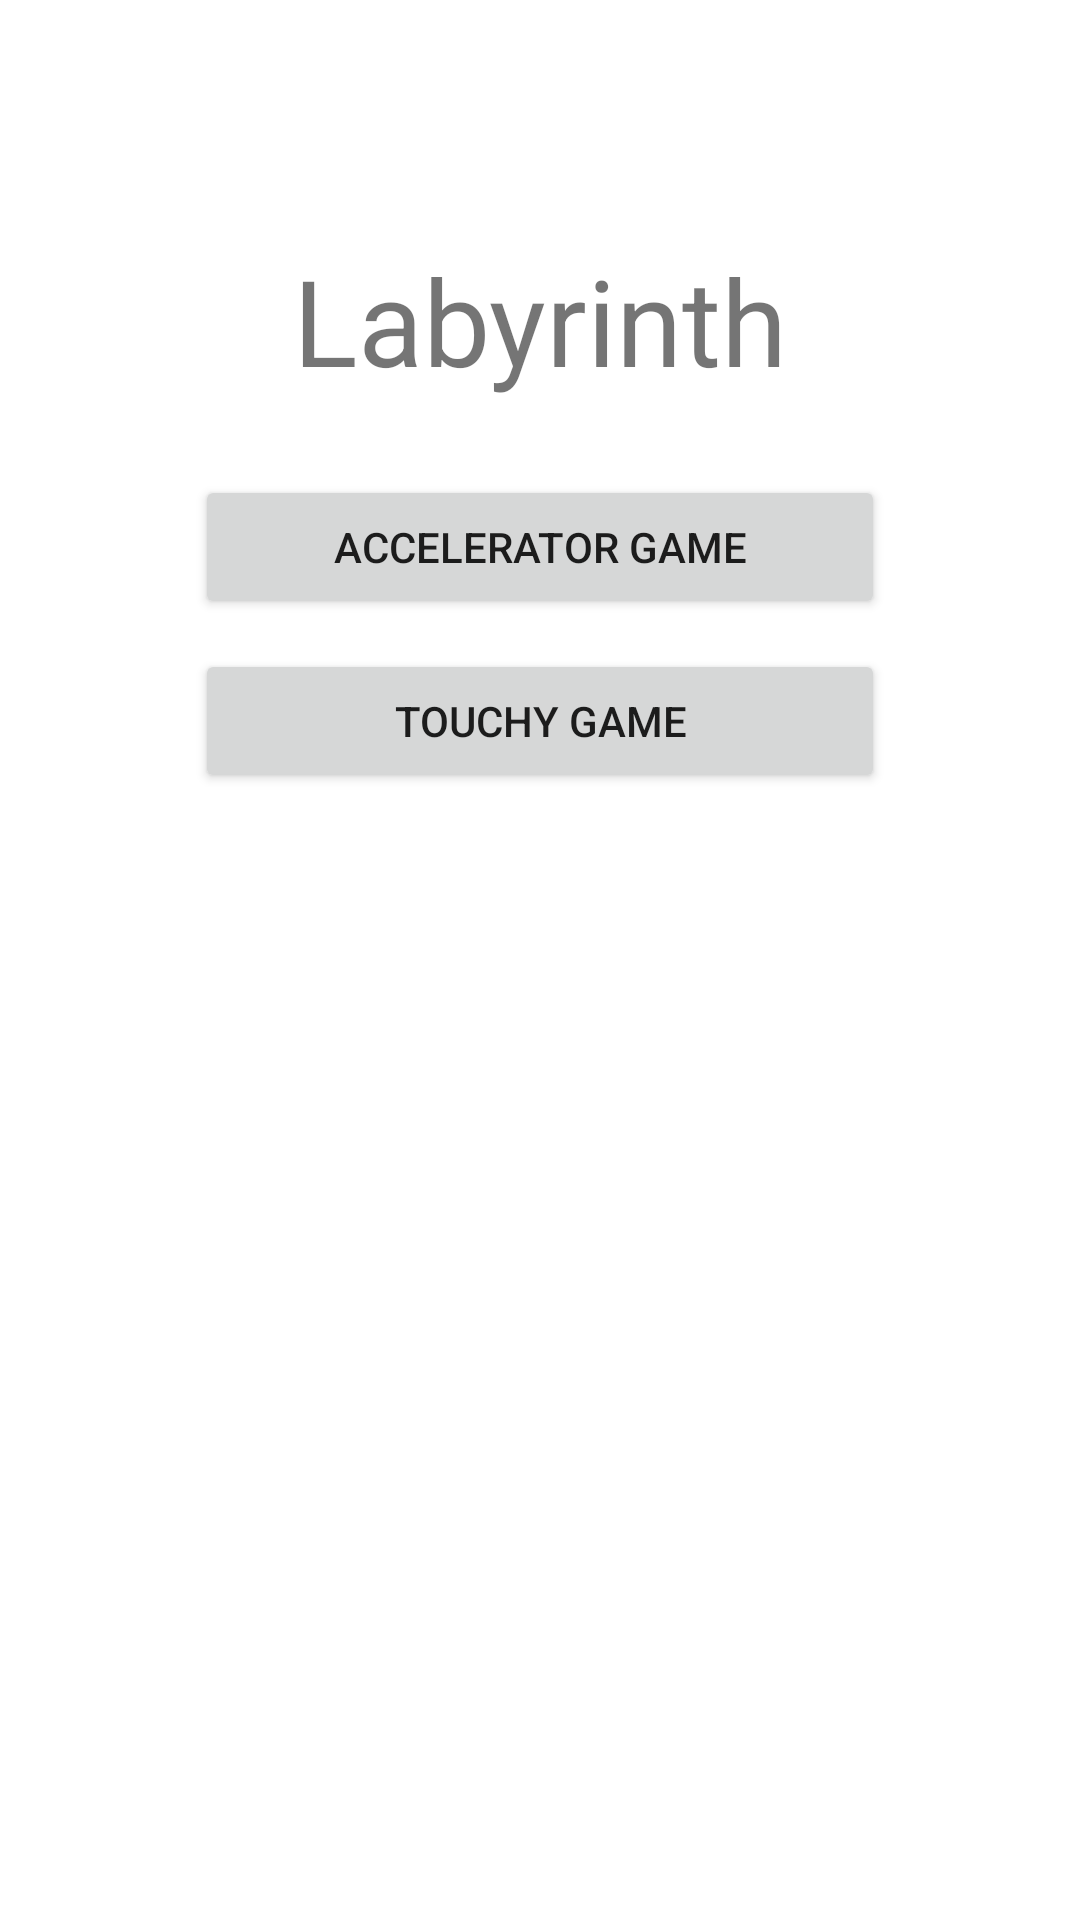

This screen was rendered from an Android layout file. Write that file and the resources it references.
<!-- AndroidManifest.xml: application theme Theme.AMazinG -->
<!-- res/layout/activity_main.xml -->
<?xml version="1.0" encoding="utf-8"?>
<LinearLayout xmlns:android="http://schemas.android.com/apk/res/android"
    xmlns:app="http://schemas.android.com/apk/res-auto"
    xmlns:tools="http://schemas.android.com/tools"
    android:layout_width="match_parent"
    android:layout_height="match_parent"
    tools:context=".MainActivity"
    android:orientation="vertical"
    android:padding="60dp">

    <TextView
        android:id="@+id/titleTxt"
        android:layout_width="match_parent"
        android:layout_height="wrap_content"
        android:layout_margin="20sp"
        android:gravity="center"
        android:text="@string/title"
        android:textSize="40sp" />

    <Button
        android:id="@+id/button"
        android:layout_width="match_parent"
        android:layout_height="wrap_content"
        android:layout_margin="5dp"
        android:onClick="onBtnAcc"
        android:text="@string/btnAcc" />

    <Button
        android:id="@+id/button2"
        android:layout_width="match_parent"
        android:layout_height="wrap_content"
        android:layout_margin="5dp"
        android:onClick="onBtnTouch"
        android:text="@string/btnTouch" />

</LinearLayout>
<!-- resources referenced by this layout -->
<resources>
  <string name="btnAcc">Accelerator game</string>
  <string name="btnTouch">Touchy game</string>
  <string name="title">Labyrinth</string>
  <style name="Theme.AMazinG" parent="Theme.MaterialComponents.DayNight.DarkActionBar">
          
          <item name="colorPrimary">@color/purple_500</item>
          <item name="colorPrimaryVariant">@color/purple_700</item>
          <item name="colorOnPrimary">@color/white</item>
          
          <item name="colorSecondary">@color/teal_200</item>
          <item name="colorSecondaryVariant">@color/teal_700</item>
          <item name="colorOnSecondary">@color/black</item>
          
          <item name="android:statusBarColor" tools:targetApi="l">?attr/colorPrimaryVariant</item>
          
      </style>
  <!-- not gathered from this repository: default colours our renderer supplied (Android Studio template values) -->
  <color name="purple_500">#FF6200EE</color>
  <color name="purple_700">#FF3700B3</color>
  <color name="teal_200">#FF03DAC5</color>
  <color name="teal_700">#FF018786</color>
  <color name="black">#FF000000</color>
  <color name="white">#FFFFFFFF</color>
</resources>
